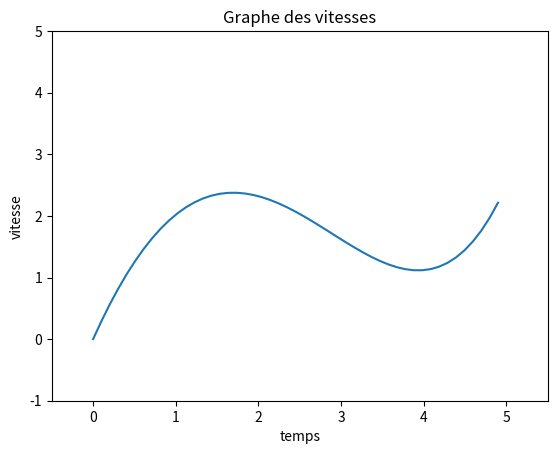

This figure's Python source:
from pylab import *
from matplotlib import *

# exemple de propagation de courbe

def propagagation_sinus():
    ion() # mode interaction on

    x = linspace(0, 3, 100)
    k = 2*pi
    w = 2*pi
    dt = 0.01

    # courbe initiale
    t = 0
    y = cos(k*x - w*t)
    print(type(y))
    line, = plot(x, y) # une reference a la courbe est mise dans line

    # courbe en mouvement
    for i in range(25):
        t = t + dt
        y = cos(k*x + w*t)
        line.set_ydata(y) # modifie les valeurs de y
        draw() # force le dessin de la figure
        pause(0.05)

    ioff() # mode interaction off
    show()

#propagagation_sinus()

    ion() #début animation
    x=linspace(0,tf,len(Courbe))#axe des temps discrétisé comme la liste des vitesses
    t=array([])
    v=array([]) #liste des vitesses initiales
    line, = plot(t, v) # une reference a la courbe est mise dans line
    xlim(-0.5, tf+0.5)
    xlabel('temps')
    ylim(-1,5)
    ylabel('vitesse')
    plt.title("Graphe des vitesses")
    for i in range(len(Courbe)):
        t.append(x[i])
        v.append(Courbe[i])
        line, = plot(t, v)
        line.set_ydata(v)# modifie les valeurs de v
        draw() # force le dessin de la figure
        pause(0.05)
    print(v)
    
    ioff()
    show()
### On veut afficher le graphe en direct, pendant l'animation du wagon.
### Pour cela on modélise la courbe par sa liste des vitesses discrétisée par dt
### et on affiche 


def graphe_vitesse(Courbe,tf):
    ion() #début animation
    t=linspace(0,tf,len(Courbe)) #axe des temps discrétisé comme la liste des vitesses
    v=array([0.0 for i in range(len(Courbe))]) #liste des vitesses initiales
    line, = plot(t, v) # une reference a la courbe est mise dans line
    xlim(-0.5, tf+0.5)
    xlabel('temps')
    ylim(-1,5)
    ylabel('vitesse')
    plt.title("Graphe des vitesses")
    for i in range(len(Courbe)):
        v[i]=Courbe[i]
        line.set_xdata(t[:i])
        line.set_ydata(v[:i]) # modifie les valeurs de v
        draw() # force le dessin de la figure
        pause(0.05)
    print(v)
    
    ioff()
    show()

graphe_vitesse([0.02*x**4-x**2+3*x for x in linspace(0,5,50)],5)


    
